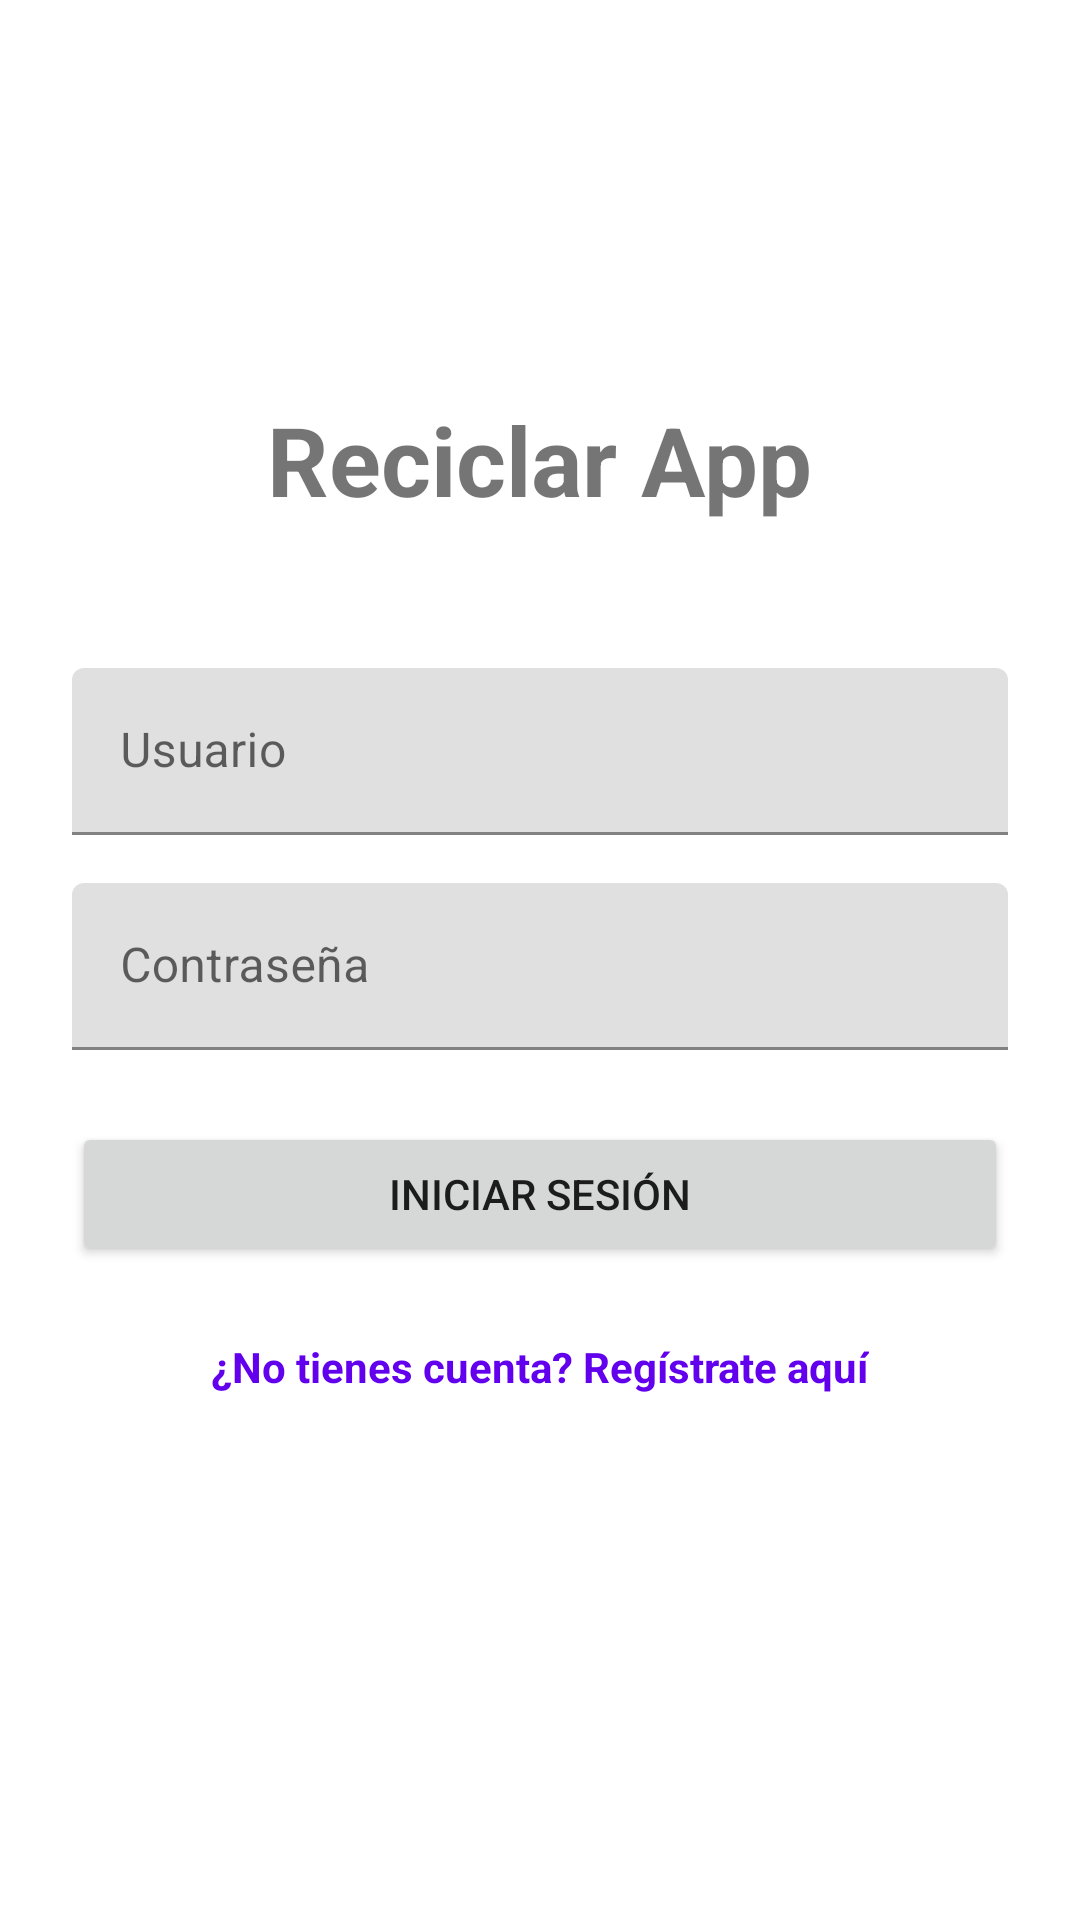

Android layout source for this screen:
<!-- AndroidManifest.xml: application theme Theme.Reciclar -->
<!-- res/layout/fragment_login.xml -->
<?xml version="1.0" encoding="utf-8"?>
<LinearLayout xmlns:android="http://schemas.android.com/apk/res/android"
    android:layout_width="match_parent"
    android:layout_height="match_parent"
    android:orientation="vertical"
    android:padding="24dp"
    android:gravity="center">

    <TextView
        android:layout_width="wrap_content"
        android:layout_height="wrap_content"
        android:text="Reciclar App"
        android:textSize="32sp"
        android:textStyle="bold"
        android:layout_marginBottom="48dp"/>

    <com.google.android.material.textfield.TextInputLayout
        android:layout_width="match_parent"
        android:layout_height="wrap_content"
        android:hint="Usuario"
        android:layout_marginBottom="16dp">

        <com.google.android.material.textfield.TextInputEditText
            android:id="@+id/etUsername"
            android:layout_width="match_parent"
            android:layout_height="wrap_content"
            android:inputType="text"/>
    </com.google.android.material.textfield.TextInputLayout>

    <com.google.android.material.textfield.TextInputLayout
        android:layout_width="match_parent"
        android:layout_height="wrap_content"
        android:hint="Contraseña"
        android:layout_marginBottom="24dp">

        <com.google.android.material.textfield.TextInputEditText
            android:id="@+id/etPassword"
            android:layout_width="match_parent"
            android:layout_height="wrap_content"
            android:inputType="textPassword"/>
    </com.google.android.material.textfield.TextInputLayout>

    <Button
        android:id="@+id/btnLogin"
        android:layout_width="match_parent"
        android:layout_height="wrap_content"
        android:text="Iniciar Sesión"
        android:layout_marginBottom="16dp"/>

    <TextView
        android:id="@+id/tvGoToSignup"
        android:layout_width="wrap_content"
        android:layout_height="wrap_content"
        android:text="¿No tienes cuenta? Regístrate aquí"
        android:textColor="@color/purple_500"
        android:textStyle="bold"
        android:padding="8dp"
        android:clickable="true"
        android:focusable="true"/>

    <TextView
        android:id="@+id/tvStatus"
        android:layout_width="wrap_content"
        android:layout_height="wrap_content"
        android:text=""
        android:textColor="@android:color/holo_red_dark"
        android:layout_marginTop="16dp"/>

</LinearLayout>
<!-- resources referenced by this layout -->
<resources>
  <style name="Theme.Reciclar" parent="Theme.MaterialComponents.DayNight.DarkActionBar">
          
          <item name="colorPrimary">@color/purple_500</item>
          <item name="colorPrimaryVariant">@color/purple_700</item>
          <item name="colorOnPrimary">@color/white</item>
          
          <item name="colorSecondary">@color/teal_200</item>
          <item name="colorSecondaryVariant">@color/teal_700</item>
          <item name="colorOnSecondary">@color/black</item>
          
          <item name="android:statusBarColor">?attr/colorPrimaryVariant</item>
          
      </style>
  <!-- not gathered from this repository: default colours our renderer supplied (Android Studio template values) -->
  <color name="purple_500">#FF6200EE</color>
  <color name="purple_700">#FF3700B3</color>
  <color name="teal_200">#FF03DAC5</color>
  <color name="teal_700">#FF018786</color>
  <color name="black">#FF000000</color>
  <color name="white">#FFFFFFFF</color>
</resources>
